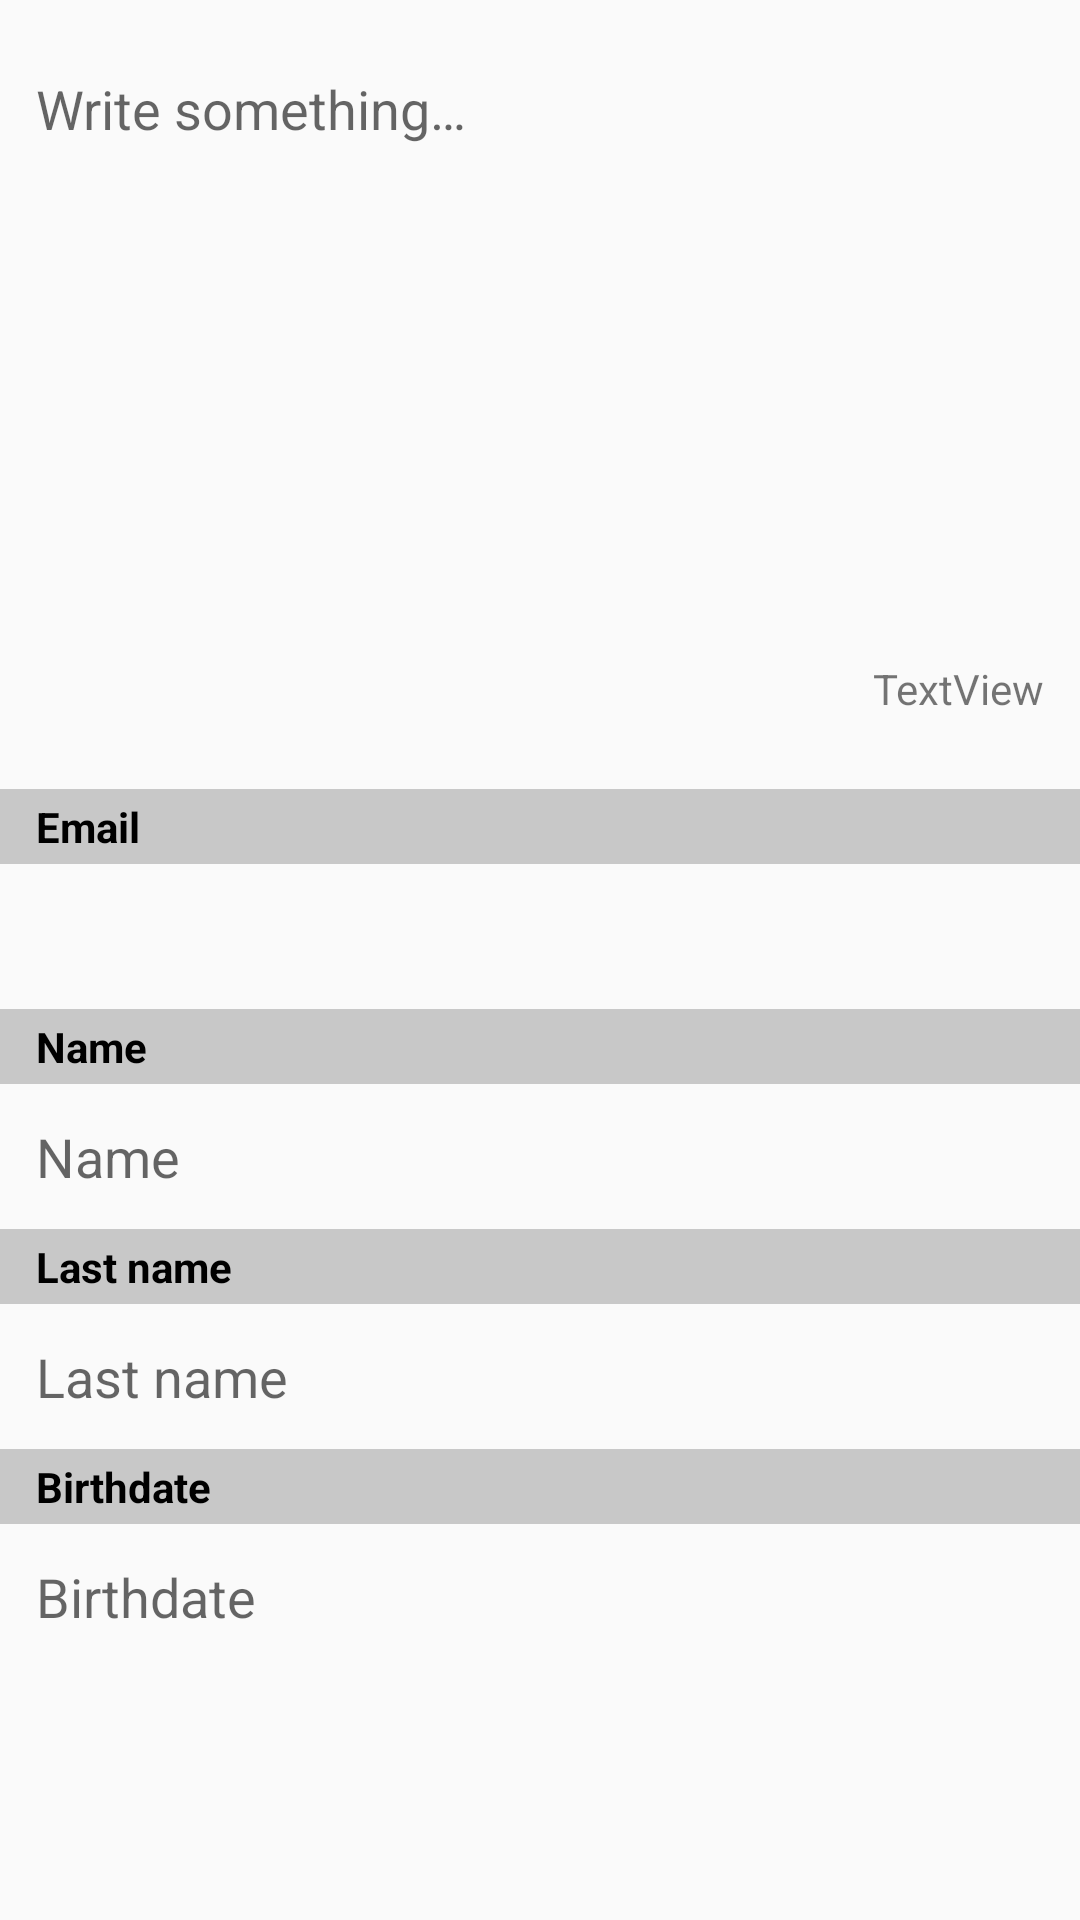

Produce the Android XML layout that renders to this screen, including the resource entries it uses.
<!-- AndroidManifest.xml: application theme AppTheme -->
<!-- res/layout/activity_edit_info.xml -->
<?xml version="1.0" encoding="utf-8"?>
<android.support.constraint.ConstraintLayout
    xmlns:android="http://schemas.android.com/apk/res/android"
    xmlns:app="http://schemas.android.com/apk/res-auto"
    xmlns:tools="http://schemas.android.com/tools"
    android:layout_width="match_parent"
    android:layout_height="match_parent">

    <EditText
        android:id="@+id/descriptionET"
        android:layout_width="0dp"
        android:layout_height="wrap_content"
        android:background="@android:color/transparent"
        android:gravity="top|start"
        android:hint="@string/action_write_something"
        android:maxLength="500"
        android:minHeight="@dimen/addpost_et_min_height"
        android:paddingBottom="@dimen/general_margin_small"
        android:paddingEnd="@dimen/general_margin_small"
        android:paddingStart="@dimen/general_margin_small"
        android:paddingTop="@dimen/general_margin_medium"
        android:transitionName="@string/transition_description"
        app:layout_constraintEnd_toEndOf="parent"
        app:layout_constraintStart_toStartOf="parent"
        app:layout_constraintTop_toTopOf="parent" />

    <TextView
        android:id="@+id/currentLength"
        android:layout_width="wrap_content"
        android:layout_height="wrap_content"
        android:layout_marginEnd="@dimen/general_margin_small"
        android:layout_marginTop="@dimen/general_margin_small"
        android:text="TextView"
        app:layout_constraintEnd_toEndOf="parent"
        app:layout_constraintTop_toBottomOf="@+id/descriptionET" />

    <TextView
        android:id="@+id/textView3"
        android:layout_width="0dp"
        android:layout_height="wrap_content"
        android:layout_marginTop="@dimen/general_margin_medium"
        android:background="@color/grayLight"
        android:paddingBottom="@dimen/item_margin"
        android:paddingStart="@dimen/general_margin_small"
        android:paddingTop="@dimen/item_margin"
        android:text="@string/user_info_email"
        android:textColor="@color/black"
        android:textStyle="normal|bold"
        app:layout_constraintEnd_toEndOf="parent"
        app:layout_constraintStart_toStartOf="parent"
        app:layout_constraintTop_toBottomOf="@+id/currentLength" />

    <EditText
        android:id="@+id/email"
        android:layout_width="0dp"
        android:layout_height="wrap_content"
        android:layout_marginEnd="8dp"
        android:layout_marginStart="8dp"
        android:layout_marginTop="@dimen/general_margin_small"
        android:background="@android:color/transparent"
        android:ems="10"
        android:enabled="false"
        android:transitionName="@string/transition_email"
        android:inputType="textPersonName"
        app:layout_constraintEnd_toEndOf="parent"
        app:layout_constraintStart_toStartOf="parent"
        app:layout_constraintTop_toBottomOf="@+id/textView3" />

    <TextView
        android:id="@+id/textView4"
        android:layout_width="0dp"
        android:layout_height="wrap_content"
        android:layout_marginTop="@dimen/general_margin_small"
        android:background="@color/grayLight"
        android:paddingBottom="@dimen/item_margin"
        android:paddingStart="@dimen/general_margin_small"
        android:paddingTop="@dimen/item_margin"
        android:text="@string/user_info_name"
        android:textColor="@color/black"
        android:textStyle="normal|bold"
        app:layout_constraintEnd_toEndOf="parent"
        app:layout_constraintStart_toStartOf="parent"
        app:layout_constraintTop_toBottomOf="@+id/email" />

    <EditText
        android:id="@+id/name"
        android:layout_width="0dp"
        android:layout_height="wrap_content"
        android:layout_marginEnd="8dp"
        android:layout_marginStart="@dimen/general_margin_small"
        android:layout_marginTop="@dimen/general_margin_small"
        android:background="@android:color/transparent"
        android:ems="10"
        android:hint="@string/user_info_name"
        android:inputType="textPersonName"
        android:transitionName="@string/transition_name"
        android:maxLines="1"
        app:layout_constraintEnd_toEndOf="parent"
        app:layout_constraintStart_toStartOf="parent"
        app:layout_constraintTop_toBottomOf="@+id/textView4" />

    <TextView
        android:id="@+id/textView5"
        android:layout_width="0dp"
        android:layout_height="wrap_content"
        android:layout_marginTop="@dimen/general_margin_small"
        android:background="@color/grayLight"
        android:paddingBottom="@dimen/item_margin"
        android:paddingStart="@dimen/general_margin_small"
        android:paddingTop="@dimen/item_margin"
        android:text="@string/user_info_lastName"
        android:textColor="@color/black"
        android:textStyle="normal|bold"
        app:layout_constraintEnd_toEndOf="parent"
        app:layout_constraintStart_toStartOf="parent"
        app:layout_constraintTop_toBottomOf="@+id/name" />

    <EditText
        android:id="@+id/lastName"
        android:layout_width="0dp"
        android:layout_height="wrap_content"
        android:layout_marginEnd="8dp"
        android:layout_marginStart="@dimen/general_margin_small"
        android:layout_marginTop="@dimen/general_margin_small"
        android:background="@android:color/transparent"
        android:ems="10"
        android:hint="@string/user_info_lastName"
        android:inputType="textPersonName"
        android:maxLines="1"
        app:layout_constraintEnd_toEndOf="parent"
        app:layout_constraintStart_toStartOf="parent"
        app:layout_constraintTop_toBottomOf="@+id/textView5" />

    <TextView
        android:id="@+id/textView6"
        android:layout_width="0dp"
        android:layout_height="wrap_content"
        android:layout_marginTop="@dimen/general_margin_small"
        android:background="@color/grayLight"
        android:paddingBottom="@dimen/item_margin"
        android:paddingStart="@dimen/general_margin_small"
        android:paddingTop="@dimen/item_margin"
        android:text="@string/user_info_birthdate"
        android:textColor="@color/black"
        android:textStyle="normal|bold"
        app:layout_constraintEnd_toEndOf="parent"
        app:layout_constraintStart_toStartOf="parent"
        app:layout_constraintTop_toBottomOf="@+id/lastName" />

    <EditText
        android:id="@+id/birthdate"
        android:layout_width="0dp"
        android:layout_height="wrap_content"
        android:layout_marginEnd="@dimen/general_margin_small"
        android:layout_marginStart="@dimen/general_margin_small"
        android:layout_marginTop="@dimen/general_margin_small"
        android:background="@android:color/transparent"
        android:focusable="false"
        android:editable="false"
        android:ems="10"
        android:hint="@string/user_info_birthdate"
        android:maxLines="1"
        app:layout_constraintEnd_toEndOf="parent"
        app:layout_constraintStart_toStartOf="parent"
        app:layout_constraintTop_toBottomOf="@+id/textView6"
        android:transitionName="@string/transition_birthdate"/>

</android.support.constraint.ConstraintLayout>
<!-- resources referenced by this layout -->
<resources>
  <color name="black">#000</color>
  <color name="grayLight">#C8C8C8</color>
  <dimen name="addpost_et_min_height">78dp</dimen>
  <dimen name="general_margin_medium">12dp</dimen>
  <dimen name="general_margin_small">6dp</dimen>
  <dimen name="item_margin">2dp</dimen>
  <string name="action_write_something">Write something…</string>
  <string name="transition_birthdate" translatable="false">text_birthdate</string>
  <string name="transition_description" translatable="false">text_description</string>
  <string name="transition_email" translatable="false">text_email</string>
  <string name="transition_name" translatable="false">text_name</string>
  <string name="user_info_birthdate">Birthdate</string>
  <string name="user_info_email">Email</string>
  <string name="user_info_lastName">Last name</string>
  <string name="user_info_name">Name</string>
  <style name="AppTheme" parent="Theme.AppCompat.Light.NoActionBar">
          
          <item name="colorPrimary">@color/colorPrimary</item>
          <item name="colorPrimaryDark">@color/colorPrimaryDark</item>
          <item name="colorAccent">@color/colorAccent</item>
      </style>
  <color name="colorPrimary">#3F51B5</color>
  <color name="colorPrimaryDark">#303F9F</color>
  <color name="colorAccent">#FF4081</color>
</resources>
